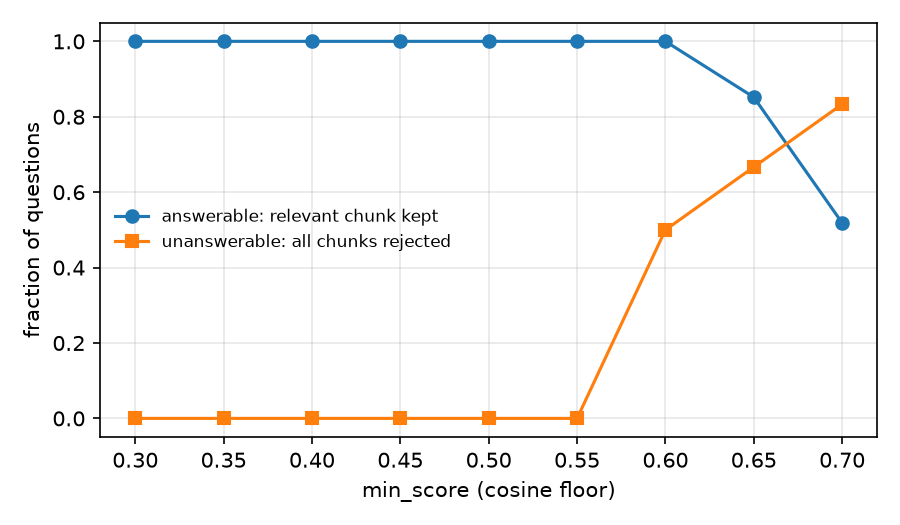

The data file committed next to this chart (first rows):
min_score, answerable_kept, unanswerable_rejected, balanced
0.3, 1.0, 0.0, 0.5
0.35, 1.0, 0.0, 0.5
0.4, 1.0, 0.0, 0.5
0.45, 1.0, 0.0, 0.5
0.5, 1.0, 0.0, 0.5
0.55, 1.0, 0.0, 0.5
0.6, 1.0, 0.5, 0.75
0.65, 0.8519, 0.6667, 0.7593
0.7, 0.5185, 0.8333, 0.6759
